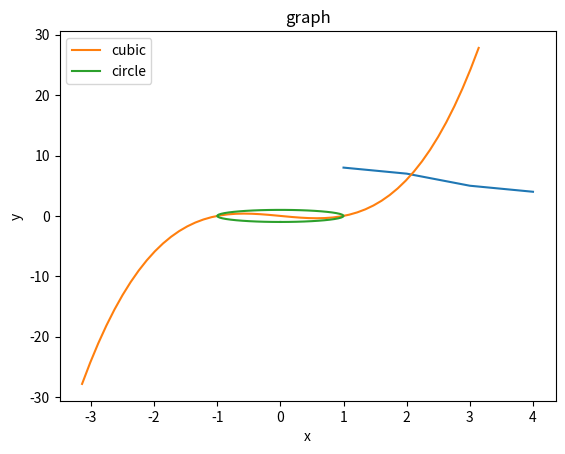

Source code (Python):
import matplotlib.pyplot as plt
import numpy as np


def plotgraphs(listxy,
               listfunc=None,
               start=-10,
               stop=10,
               title="",
               xlabel="",
               ylabel=""):
    # figure, axes = plt.subplots()
    x = np.linspace(start, stop)
    for y in listxy:
        listx = y[0]
        listy = y[1]
        label = y[2]
        plt.plot(listx, listy, label=label)

    for y in listfunc:
        listx = y[0]
        listy = y[1]
        label = y[2]
        plt.plot(listx(x), listy(x), label=label)

    plt.title(title)
    plt.xlabel(xlabel)
    plt.ylabel(ylabel)
    plt.legend()
    plt.show()


plotgraphs([[[1, 2, 3, 4], [8, 7, 5, 4], ""]],
           [[lambda x: x, lambda x: x**3 - x, "cubic"],
            [lambda x: np.sin(x), lambda x: np.cos(x), "circle"]], -3.14, 3.14,
           "graph", "x", "y")
